Run: headless pygame with SDL's dummy video driver; simulated clock (each Clock.tick advances the game by its frame time, no real sleeping); random seed 0; keys injected as events and as key.get_pressed() state; no mouse input.
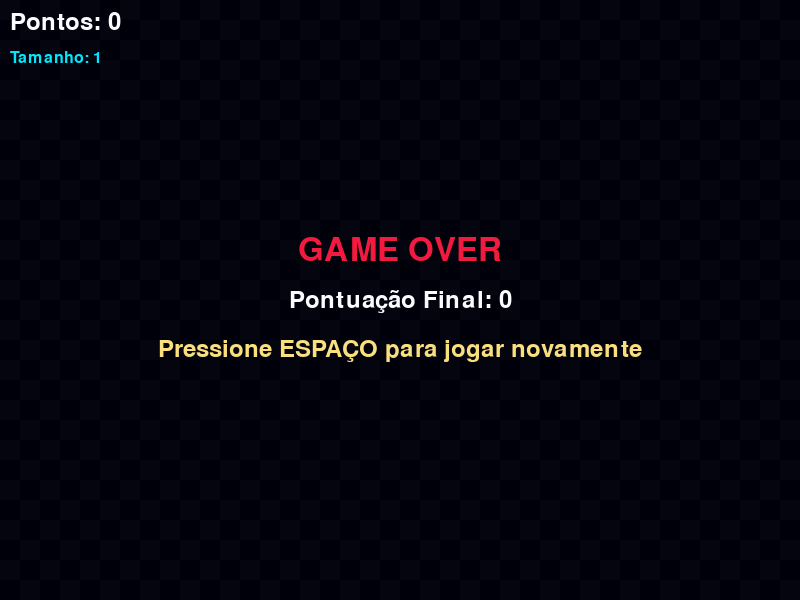
Frame 1 of 4 · flips 1–60 · no input
Frame 2 of 4 · flips 61–180 · tapped SPACE, RETURN · held RIGHT (→), D · screen unchanged from frame 1, image omitted
Frame 3 of 4 · flips 181–300 · held DOWN (↓), S · screen unchanged from frame 2, image omitted
Frame 4 of 4 · flips 301–420 · held LEFT (←), A, UP (↑), W · screen unchanged from frame 3, image omitted

The pygame program that drew these frames:

import pygame
import random
import sys
import math

pygame.init()

# Configurações da tela
LARGURA = 800
ALTURA = 600
FPS = 10

# Cores (RGB)
PRETO = (96, 88, 86)
BRANCO = (251, 252, 255)
AZUL = (28, 110, 140)
AZUL_ESCURO = (39, 65, 86)
VERMELHO = (242, 27, 63)
CINZA = (208, 204, 208)
ROXO = (128, 0, 128)
DOURADO = (250, 223, 127)
CYAN = (0, 232, 252)

# Tamanho dos blocos
TAMANHO_BLOCO = 20

class ParticulaEfeito:
    def __init__(self, x, y, cor):
        self.x = x
        self.y = y
        self.vel_x = random.uniform(-1, 1)
        self.vel_y = random.uniform(-1, 1)
        self.vida = 30
        self.cor = cor
        
    def atualizar(self):
        self.x += self.vel_x
        self.y += self.vel_y
        self.vida -= 1
        
    def desenhar(self, tela):
        if self.vida > 0:
            alpha = int((self.vida / 30) * 255)
            s = pygame.Surface((4, 4))
            s.set_alpha(alpha)
            s.fill(self.cor)
            tela.blit(s, (int(self.x), int(self.y)))

class JogoSnake:
    def __init__(self):
        self.tela = pygame.display.set_mode((LARGURA, ALTURA))
        pygame.display.set_caption("🐍 Snake Game")
        self.relogio = pygame.time.Clock()
        
        self.fonte_grande = pygame.font.Font(None, 48)
        self.fonte_media = pygame.font.Font(None, 36)
        self.fonte_pequena = pygame.font.Font(None, 24)
        
        self.reiniciar_jogo()
        
    def reiniciar_jogo(self):
        self.cobra = [(LARGURA//2, ALTURA//2)]
        self.direcao = (TAMANHO_BLOCO, 0)
        
        # Comida
        self.gerar_comida()
        
        # Pontuação e estado
        self.pontos = 0
        self.jogo_ativo = True
        self.particulas = []
        
        # Cores da cobra (gradiente)
        self.cores_cobra = [
            (173, 215, 246),
            (135, 191, 255),
            (63, 142, 252),
            (38, 103, 255),
            (59, 40, 204),
        ]
        
    def gerar_comida(self):
        while True:
            x = random.randint(0, (LARGURA - TAMANHO_BLOCO) // TAMANHO_BLOCO) * TAMANHO_BLOCO
            y = random.randint(0, (ALTURA - TAMANHO_BLOCO) // TAMANHO_BLOCO) * TAMANHO_BLOCO
            if (x, y) not in self.cobra:
                self.comida = (x, y)
                break
    
    def criar_particulas(self, x, y, cor, quantidade=10):
        for _ in range(quantidade):
            self.particulas.append(ParticulaEfeito(x, y, cor))
    
    def processar_eventos(self):
        for evento in pygame.event.get():
            if evento.type == pygame.QUIT:
                return False
            
            if evento.type == pygame.KEYDOWN:
                if not self.jogo_ativo and evento.key == pygame.K_SPACE:
                    self.reiniciar_jogo()
                elif self.jogo_ativo:
                    
                    if evento.key == pygame.K_UP and self.direcao != (0, TAMANHO_BLOCO):
                        self.direcao = (0, -TAMANHO_BLOCO)
                    elif evento.key == pygame.K_DOWN and self.direcao != (0, -TAMANHO_BLOCO):
                        self.direcao = (0, TAMANHO_BLOCO)
                    elif evento.key == pygame.K_LEFT and self.direcao != (TAMANHO_BLOCO, 0):
                        self.direcao = (-TAMANHO_BLOCO, 0)
                    elif evento.key == pygame.K_RIGHT and self.direcao != (-TAMANHO_BLOCO, 0):
                        self.direcao = (TAMANHO_BLOCO, 0)
        
        return True
    
    def atualizar_jogo(self):
        if not self.jogo_ativo:
            return
        
        # Mover a cobra
        cabeca = self.cobra[0]
        nova_cabeca = (cabeca[0] + self.direcao[0], cabeca[1] + self.direcao[1])
        
        # Verificar colisões
        if (nova_cabeca[0] < 0 or nova_cabeca[0] >= LARGURA or 
            nova_cabeca[1] < 0 or nova_cabeca[1] >= ALTURA):
            self.jogo_ativo = False
            self.criar_particulas(nova_cabeca[0], nova_cabeca[1], VERMELHO, 20)
            return
        
        # Verificar colisão com próprio corpo
        if nova_cabeca in self.cobra:
            self.jogo_ativo = False
            self.criar_particulas(nova_cabeca[0], nova_cabeca[1], VERMELHO, 20)
            return
        
        self.cobra.insert(0, nova_cabeca)
        
        # Verificar se comeu a comida
        if nova_cabeca == self.comida:
            self.pontos += 10
            self.criar_particulas(self.comida[0], self.comida[1], DOURADO, 15)
            self.gerar_comida()
        else:
            self.cobra.pop()
        
        # Atualizar partículas
        self.particulas = [p for p in self.particulas if p.vida > 0]
        for particula in self.particulas:
            particula.atualizar()
    
    def desenhar_cobra_com_gradiente(self):
        for i, segmento in enumerate(self.cobra):
            # Calcular cor baseada na posição no corpo
            if i == 0:  # Cabeça
                cor = (100, 255, 100)
                pygame.draw.rect(self.tela, cor, 
                               (segmento[0], segmento[1], TAMANHO_BLOCO, TAMANHO_BLOCO))
                # Olhos da cobra
                pygame.draw.circle(self.tela, PRETO, 
                                 (segmento[0] + 5, segmento[1] + 5), 2)
                pygame.draw.circle(self.tela, PRETO, 
                                 (segmento[0] + 15, segmento[1] + 5), 2)
            else:
                # Gradiente para o corpo
                intensidade = max(50, 255 - i * 10)
                cor = (0, intensidade, 50)
                pygame.draw.rect(self.tela, cor, 
                               (segmento[0], segmento[1], TAMANHO_BLOCO, TAMANHO_BLOCO))
                # Borda mais escura
                pygame.draw.rect(self.tela, AZUL_ESCURO, 
                               (segmento[0], segmento[1], TAMANHO_BLOCO, TAMANHO_BLOCO), 1)
    
    def desenhar_comida_animada(self):
        # Efeito na comida
        tempo = pygame.time.get_ticks()
        pulso = int(5 * math.sin(tempo * 0.01)) + 5
        
        pygame.draw.rect(self.tela, VERMELHO,
                        (self.comida[0] - pulso//2, self.comida[1] - pulso//2, 
                         TAMANHO_BLOCO + pulso, TAMANHO_BLOCO + pulso))
        pygame.draw.rect(self.tela, DOURADO,
                        (self.comida[0], self.comida[1], TAMANHO_BLOCO, TAMANHO_BLOCO))
    
    def desenhar_fundo_animado(self):
        # Fundo com padrão de grade sutil
        for x in range(0, LARGURA, TAMANHO_BLOCO):
            for y in range(0, ALTURA, TAMANHO_BLOCO):
                if (x + y) % (TAMANHO_BLOCO * 2) == 0:
                    pygame.draw.rect(self.tela, (5, 5, 15), (x, y, TAMANHO_BLOCO, TAMANHO_BLOCO))
                else:
                    pygame.draw.rect(self.tela, (0, 0, 10), (x, y, TAMANHO_BLOCO, TAMANHO_BLOCO))
    
    def desenhar_interface(self):
        # Pontuação
        texto_pontos = self.fonte_media.render(f"Pontos: {self.pontos}", True, BRANCO)
        self.tela.blit(texto_pontos, (10, 10))
        
        # Comprimento da cobra
        texto_tamanho = self.fonte_pequena.render(f"Tamanho: {len(self.cobra)}", True, CYAN)
        self.tela.blit(texto_tamanho, (10, 50))
        
        if not self.jogo_ativo:
            # Game Over
            texto_game_over = self.fonte_grande.render("GAME OVER", True, VERMELHO)
            rect_go = texto_game_over.get_rect(center=(LARGURA//2, ALTURA//2 - 50))
            self.tela.blit(texto_game_over, rect_go)
            
            texto_pontos_final = self.fonte_media.render(f"Pontuação Final: {self.pontos}", True, BRANCO)
            rect_pf = texto_pontos_final.get_rect(center=(LARGURA//2, ALTURA//2))
            self.tela.blit(texto_pontos_final, rect_pf)
            
            texto_reiniciar = self.fonte_media.render("Pressione ESPAÇO para jogar novamente", True, DOURADO)
            rect_r = texto_reiniciar.get_rect(center=(LARGURA//2, ALTURA//2 + 50))
            self.tela.blit(texto_reiniciar, rect_r)
    
    def executar(self):
        print("🐍 Snake Game iniciado!")
        print("Use as setas para controlar a cobra")
        print("Pressione ESPAÇO para reiniciar após Game Over")
        
        executando = True
        while executando:
            executando = self.processar_eventos()
            self.atualizar_jogo()
            
            # Desenhar tudo
            self.tela.fill(PRETO)
            self.desenhar_fundo_animado()
            
            if self.jogo_ativo:
                self.desenhar_comida_animada()
                self.desenhar_cobra_com_gradiente()
            
            # Desenhar partículas
            for particula in self.particulas:
                particula.desenhar(self.tela)
            
            self.desenhar_interface()
            
            pygame.display.flip()
            self.relogio.tick(FPS)
        
        pygame.quit()

def main():
    """Função principal do jogo"""
    try:
        jogo = JogoSnake()
        jogo.executar()
    except Exception as e:
        print(f"Erro ao executar o jogo: {e}")
    finally:
        pygame.quit()
        sys.exit()

if __name__ == "__main__":
    main()
